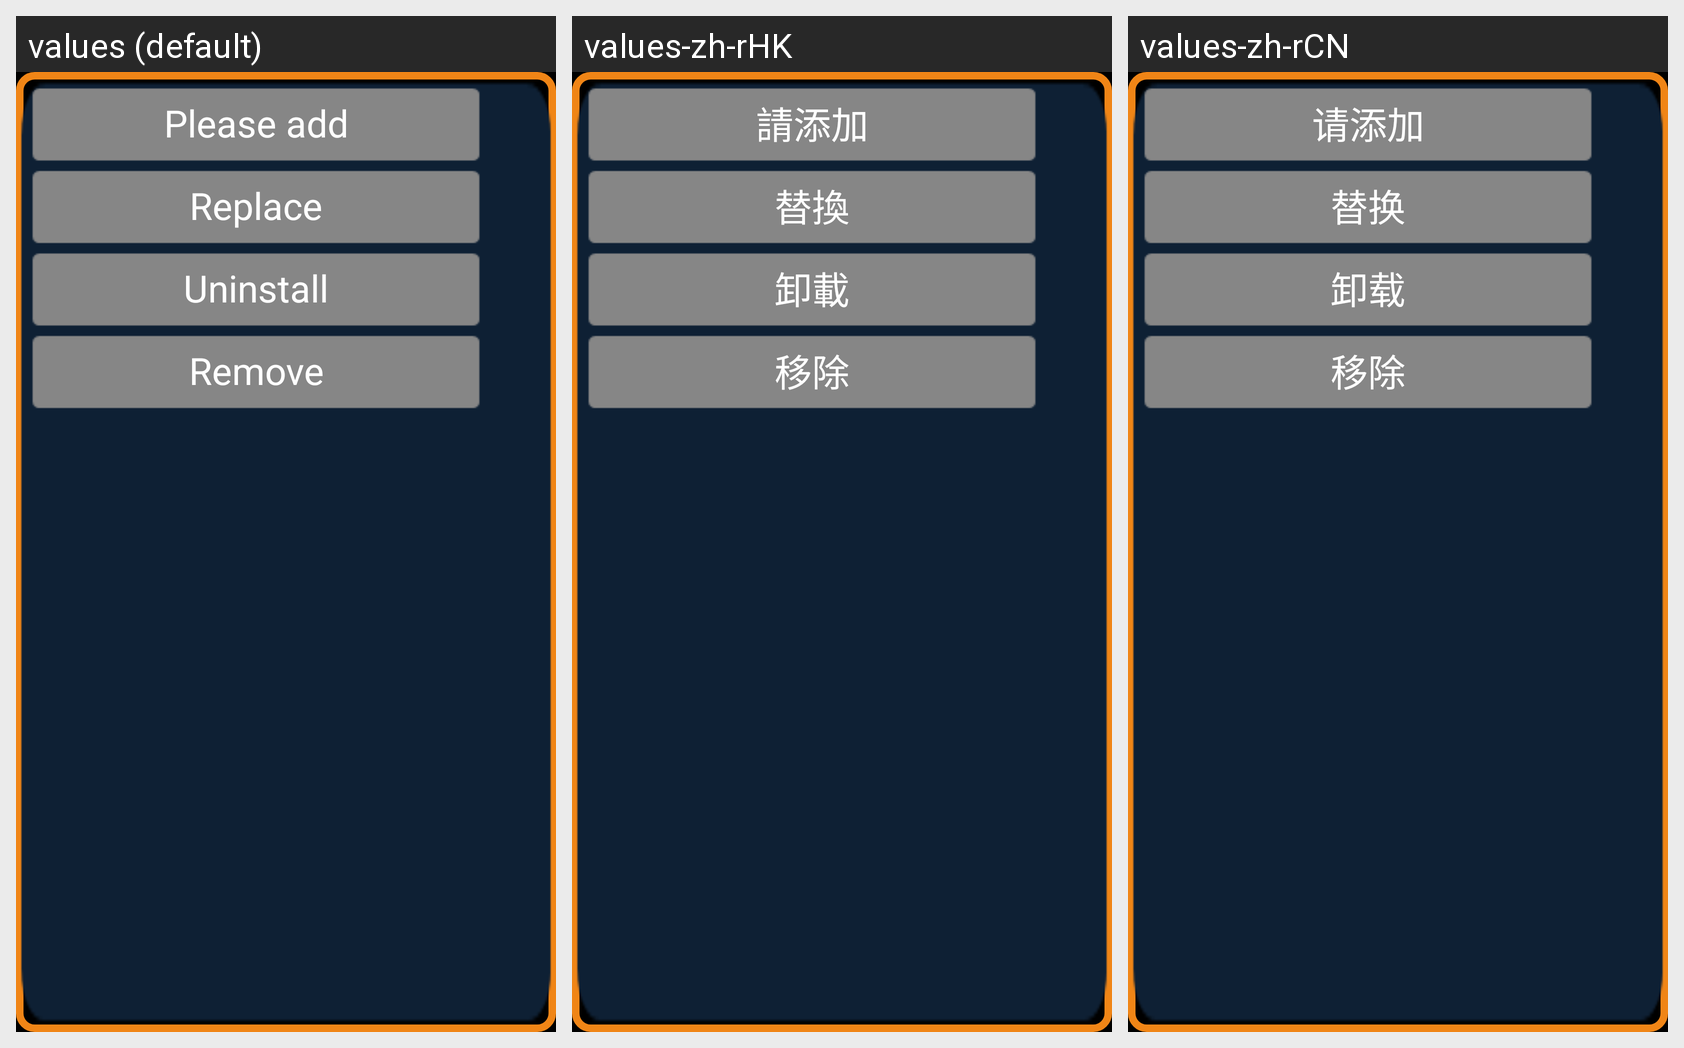

Here is an Android app screen in its default locale and in the app's own translations. Write out the translated-string differences for the strings that appear on this screen.
Android screen res/layout/menu_dialog.xml rendered under 3 locales, left to right: values (default), values-zh-rHK, values-zh-rCN. Device: Nexus 5 (rendered at 1080×1920; each locale shown at half size, 540×960, under a caption strip naming it); theme AppTheme.
Other locales in the repository, not shown: values-en, values-id, values-ko, values-th, values-tl, values-vi.
Strings drawn on this screen, with the default value and each locale's value (text and hints the layout hard-codes, and strings that could not be matched under every locale, appear in the picture but are not listed):

add
  values: Please add
  values-zh-rHK: 請添加
  values-zh-rCN: 请添加

replace
  values: Replace
  values-zh-rHK: 替換
  values-zh-rCN: 替换

del
  values: Uninstall
  values-zh-rHK: 卸載
  values-zh-rCN: 卸载

remove
  values: Remove
  values-zh-rHK: 移除
  values-zh-rCN: 移除
